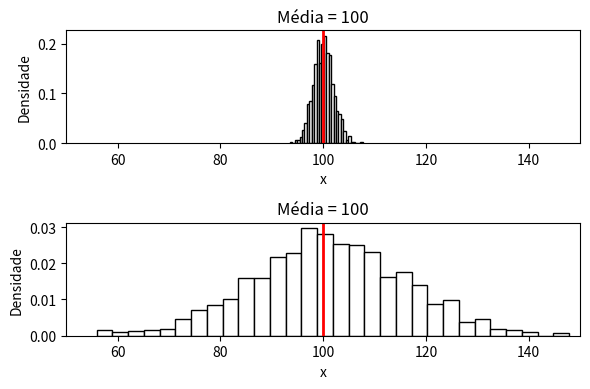

Recreate this plot in Python.
# HIDE CODE
# Gerato com chatgpt a partir da figura da apresentação

import matplotlib.pyplot as plt
import numpy as np

# Random seed for reproducibility
np.random.seed(42)

# Parameters
mean = 100
sd1 = 2    # small standard deviation
sd2 = 15   # large standard deviation
n = 1000

# Generate data
x1 = np.random.normal(mean, sd1, n)
x2 = np.random.normal(mean, sd2, n)

# Define fixed x-axis range
x_min, x_max = mean - 50, mean + 50

# Create subplots
fig, axes = plt.subplots(2, 1, figsize=(6, 4))

# First histogram (small variance)
axes[0].hist(x1, bins=30, density=True, edgecolor='black', facecolor='white')
axes[0].axvline(mean, color='red', lw=2)
axes[0].set_xlim(x_min, x_max)
axes[0].set_title("Média = 100", fontsize=12)
axes[0].set_xlabel("x")
axes[0].set_ylabel("Densidade")

# Second histogram (larger variance)
axes[1].hist(x2, bins=30, density=True, edgecolor='black', facecolor='white')
axes[1].axvline(mean, color='red', lw=2)
axes[1].set_xlim(x_min, x_max)
axes[1].set_title("Média = 100", fontsize=12)
axes[1].set_xlabel("x")
axes[1].set_ylabel("Densidade")

plt.tight_layout()
plt.show()